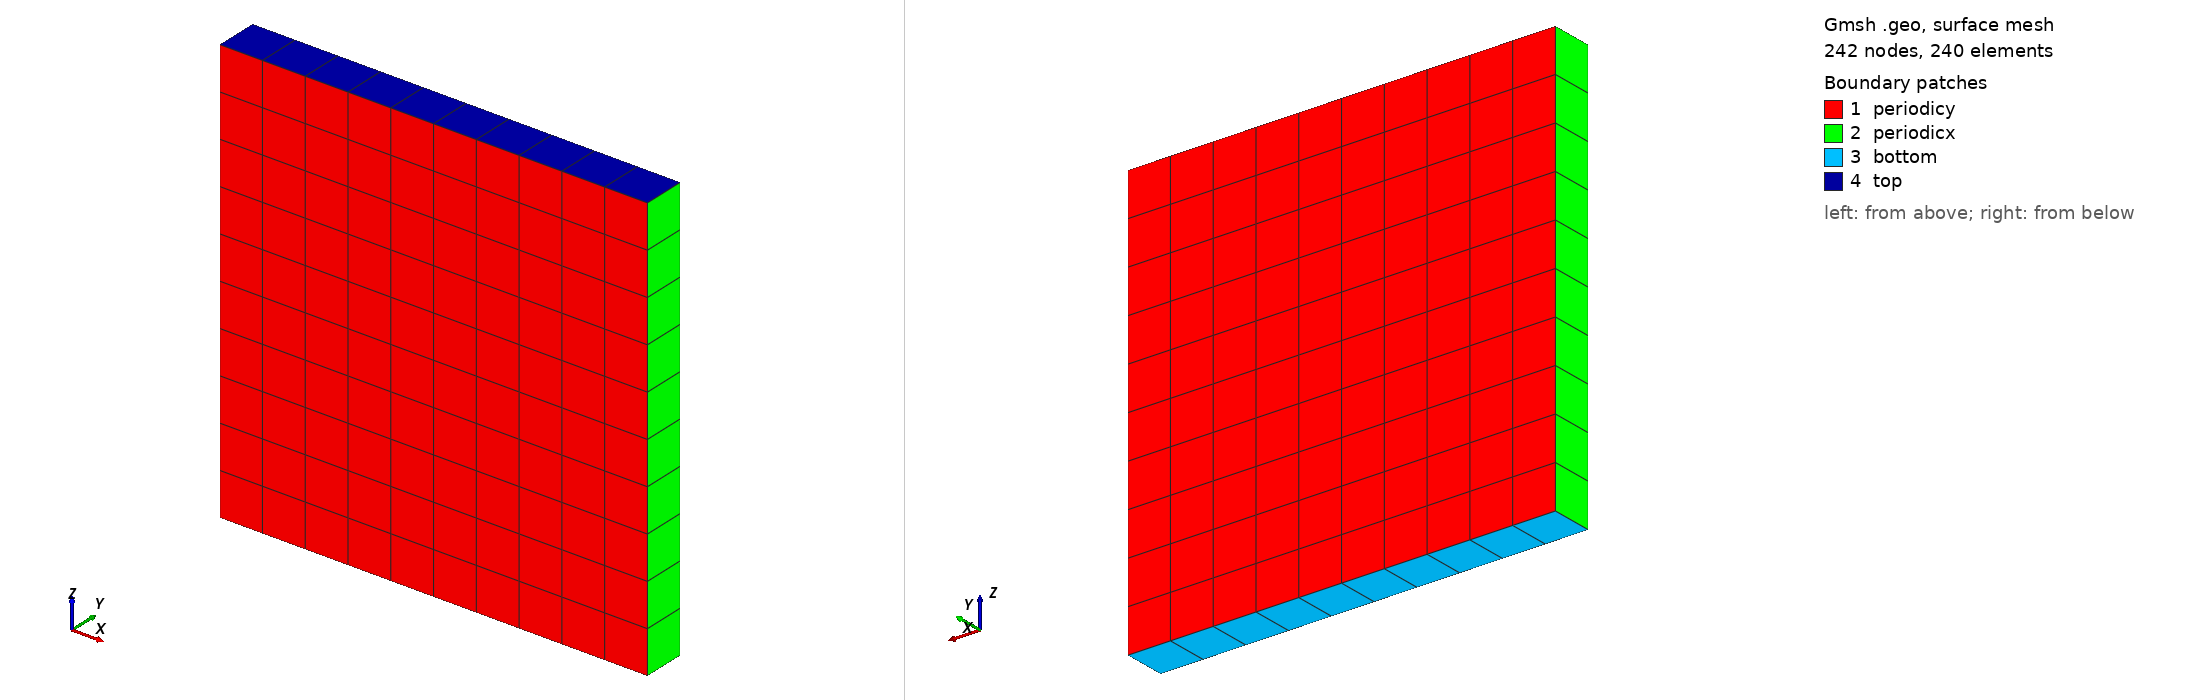

Gmsh geometry script, surface-meshed: 242 nodes, 240 surface elements. Boundary patches (legend numbers): 1 periodicy, 2 periodicx, 3 bottom, 4 top. Left view from above one corner, right view from below the opposite corner. Legend entries are the model's physical surfaces. The drawing asked Gmsh for element sizes between 1% and 20% of the model's largest extent; the script's own settings can give other sizes.

=== hexa_TFI_10x1x10.geo (drawn) ===
nelemx = 10;
nelemy = 1;
nelemz = 10;

xmin =  -5000;
xmax =	 5000;
ymin =  0;
ymax =  1000;
zmin =      0;
zmax =  10000;
gridsize = (xmax-xmin) / nelemx;

Point(1) = {xmin, ymin, zmin, gridsize};
Point(2) = {xmax, ymin, zmin, gridsize};
Point(3) = {xmax, ymin, zmax, gridsize};
Point(4) = {xmin, ymin, zmax, gridsize};

Line(1) = {1, 2};
Line(2) = {2, 3};
Line(3) = {3, 4};
Line(4) = {4, 1};


npx = nelemx + 1;
npy = nelemy + 1;
npz = nelemz + 1;

//Horizontal sides
Transfinite Line {1, 3} = npx; //Ceil((xmax-xmin)/gridsize) Using Progression 1;
//Vertical sides
Transfinite Line {4, -2} = npz Using Progression 1.0;


Line Loop(11) = {4, 1, 2, 3};
Plane Surface(12) = {11};

Transfinite Surface {12};
Recombine Surface {12};

surfaceVector = Extrude {0,(ymax-ymin),0} {
  Surface{12};
  Layers{nelemy};
  Recombine;
};
//Coherence;

  /* surfaceVector contains in the following order:
     [0] - front surface (opposed to source surface)
     [1] - extruded volume
     [2] - bottom surface (belonging to 1st line in "Line Loop (6)")
     [3] - right surface (belonging to 2nd line in "Line Loop (6)")
     [4] - top surface (belonging to 3rd line in "Line Loop (6)")
     [5] - left surface (belonging to 4th line in "Line Loop (6)")
    */
    Physical Volume("internal") = {1}; 
    Physical Surface("periodicy") = {12,34};
    //Physical Surface("back") = {34};
    Physical Surface("bottom") = {25};
    Physical Surface("top") = {33};
    Physical Surface("periodicx") = {21,29};
    //Physical Surface("right") = {29}; 

  //+
Show "*";
//+
Show "*";
